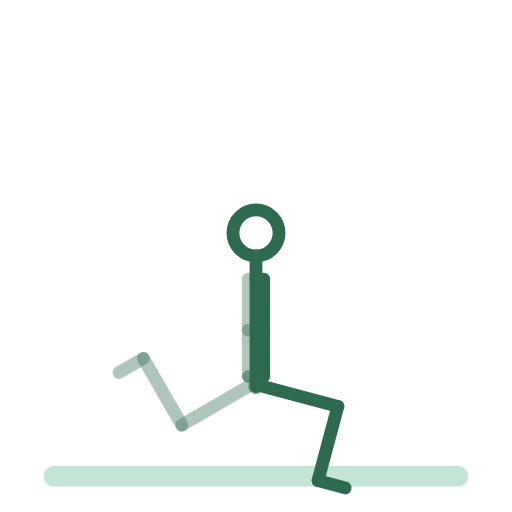
t = 0.00 s
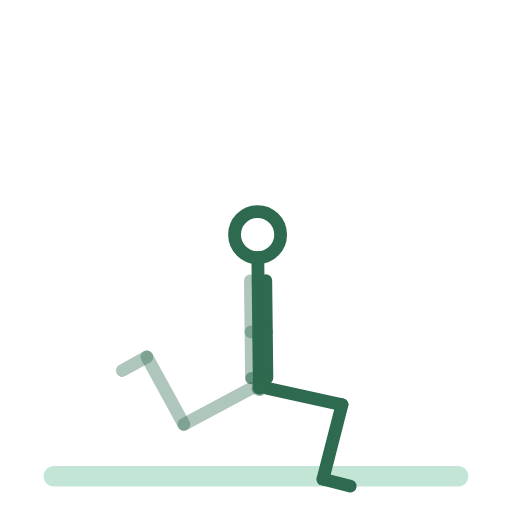
t = 0.50 s
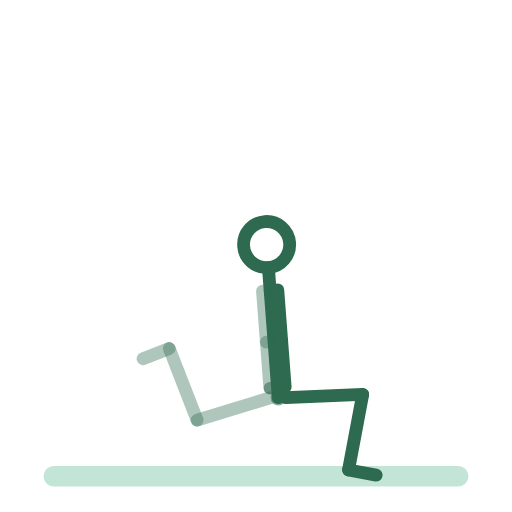
t = 1.50 s
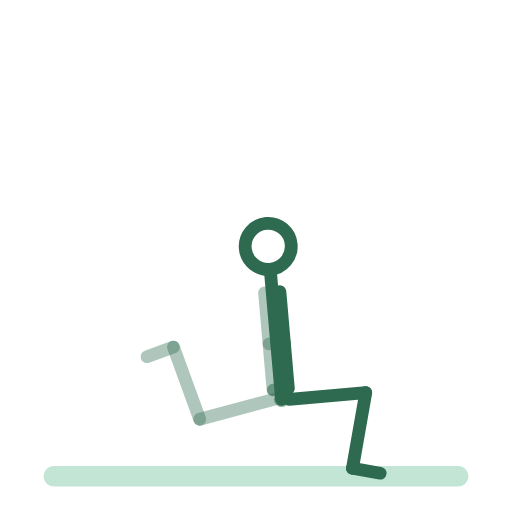
t = 2.00 s
t = 2.50 s: frame unchanged from t = 1.50 s, image omitted
t = 3.50 s: frame unchanged from t = 0.50 s, image omitted

The animated SVG that drew these frames (rendered in a browser with its animation timeline set to each time). Animation: 14 SMIL elements (animateTransform=14); one cycle of 4.00 s, repeats indefinitely.

<svg xmlns="http://www.w3.org/2000/svg" viewBox="0 0 200 200" role="img" aria-label="fente-basse-mobilite"><title>fente-basse-mobilite</title><style>.bone{fill:none;stroke:#2D6A4F;stroke-width:5;stroke-linecap:round}.bone.far{opacity:.38}.head{fill:none;stroke:#2D6A4F;stroke-width:5}.joint{fill:#2D6A4F;opacity:.55}.floor{fill:#52B788;stroke:#52B788;stroke-width:2;opacity:.35;stroke-linecap:round}@media (prefers-reduced-motion: reduce) { animateTransform { display: none !important; } }</style><rect class="floor" x="18" y="183" width="164" height="6" rx="3"/><g><animateTransform attributeName="transform" type="translate" values="100.0,151.0;110.0,156.0;100.0,151.0" keyTimes="0.0000;0.5000;1.0000" dur="4s" repeatCount="indefinite" calcMode="spline" keySplines=".42 0 .58 1;.42 0 .58 1"/><g><g><animateTransform attributeName="transform" type="rotate" values="0.0;0.0;0.0" keyTimes="0.0000;0.5000;1.0000" dur="4s" repeatCount="indefinite" calcMode="spline" keySplines=".42 0 .58 1;.42 0 .58 1"/><g transform="translate(-3,0)"><g><animateTransform attributeName="transform" type="rotate" values="60.0;75.0;60.0" keyTimes="0.0000;0.5000;1.0000" dur="4s" repeatCount="indefinite" calcMode="spline" keySplines=".42 0 .58 1;.42 0 .58 1"/><line class="bone far" x1="0" y1="0" x2="0" y2="30"/><g transform="translate(0,30)"><g><animateTransform attributeName="transform" type="rotate" values="90.0;85.0;90.0" keyTimes="0.0000;0.5000;1.0000" dur="4s" repeatCount="indefinite" calcMode="spline" keySplines=".42 0 .58 1;.42 0 .58 1"/><line class="bone far" x1="0" y1="0" x2="0" y2="30"/><g transform="translate(0,30)"><g><animateTransform attributeName="transform" type="rotate" values="0.0;0.0;0.0" keyTimes="0.0000;0.5000;1.0000" dur="4s" repeatCount="indefinite" calcMode="spline" keySplines=".42 0 .58 1;.42 0 .58 1"/><line class="bone far" x1="0" y1="0" x2="11" y2="0"/></g></g></g></g></g></g><g transform="translate(3,0)"><g><animateTransform attributeName="transform" type="rotate" values="-75.0;-95.0;-75.0" keyTimes="0.0000;0.5000;1.0000" dur="4s" repeatCount="indefinite" calcMode="spline" keySplines=".42 0 .58 1;.42 0 .58 1"/><line class="bone near" x1="0" y1="0" x2="0" y2="30"/><g transform="translate(0,30)"><g><animateTransform attributeName="transform" type="rotate" values="90.0;105.0;90.0" keyTimes="0.0000;0.5000;1.0000" dur="4s" repeatCount="indefinite" calcMode="spline" keySplines=".42 0 .58 1;.42 0 .58 1"/><line class="bone near" x1="0" y1="0" x2="0" y2="30"/><g transform="translate(0,30)"><g><animateTransform attributeName="transform" type="rotate" values="0.0;0.0;0.0" keyTimes="0.0000;0.5000;1.0000" dur="4s" repeatCount="indefinite" calcMode="spline" keySplines=".42 0 .58 1;.42 0 .58 1"/><line class="bone near" x1="0" y1="0" x2="11" y2="0"/></g></g></g></g></g></g><g><g><animateTransform attributeName="transform" type="rotate" values="0.0;-5.0;0.0" keyTimes="0.0000;0.5000;1.0000" dur="4s" repeatCount="indefinite" calcMode="spline" keySplines=".42 0 .58 1;.42 0 .58 1"/><line class="bone" x1="0" y1="0" x2="0" y2="-42"/><g transform="translate(0,-42)"><g transform="translate(0,0)"><g><animateTransform attributeName="transform" type="rotate" values="0.0;0.0;0.0" keyTimes="0.0000;0.5000;1.0000" dur="4s" repeatCount="indefinite" calcMode="spline" keySplines=".42 0 .58 1;.42 0 .58 1"/><line class="bone" x1="0" y1="0" x2="0" y2="-9"/><circle class="head" cx="0" cy="-18" r="9"/></g></g><g transform="translate(-3,0)"><g><animateTransform attributeName="transform" type="rotate" values="0.0;0.0;0.0" keyTimes="0.0000;0.5000;1.0000" dur="4s" repeatCount="indefinite" calcMode="spline" keySplines=".42 0 .58 1;.42 0 .58 1"/><line class="bone far" x1="0" y1="0" x2="0" y2="20"/><g transform="translate(0,20)"><g><animateTransform attributeName="transform" type="rotate" values="0.0;0.0;0.0" keyTimes="0.0000;0.5000;1.0000" dur="4s" repeatCount="indefinite" calcMode="spline" keySplines=".42 0 .58 1;.42 0 .58 1"/><line class="bone far" x1="0" y1="0" x2="0" y2="18"/><circle class="joint" cx="0" cy="18" r="2.4"/></g></g></g></g><g transform="translate(3,0)"><g><animateTransform attributeName="transform" type="rotate" values="0.0;0.0;0.0" keyTimes="0.0000;0.5000;1.0000" dur="4s" repeatCount="indefinite" calcMode="spline" keySplines=".42 0 .58 1;.42 0 .58 1"/><line class="bone near" x1="0" y1="0" x2="0" y2="20"/><g transform="translate(0,20)"><g><animateTransform attributeName="transform" type="rotate" values="0.0;0.0;0.0" keyTimes="0.0000;0.5000;1.0000" dur="4s" repeatCount="indefinite" calcMode="spline" keySplines=".42 0 .58 1;.42 0 .58 1"/><line class="bone near" x1="0" y1="0" x2="0" y2="18"/><circle class="joint" cx="0" cy="18" r="2.4"/></g></g></g></g></g></g></g><circle class="joint" cx="0" cy="0" r="3"/></g></g></g></svg>
